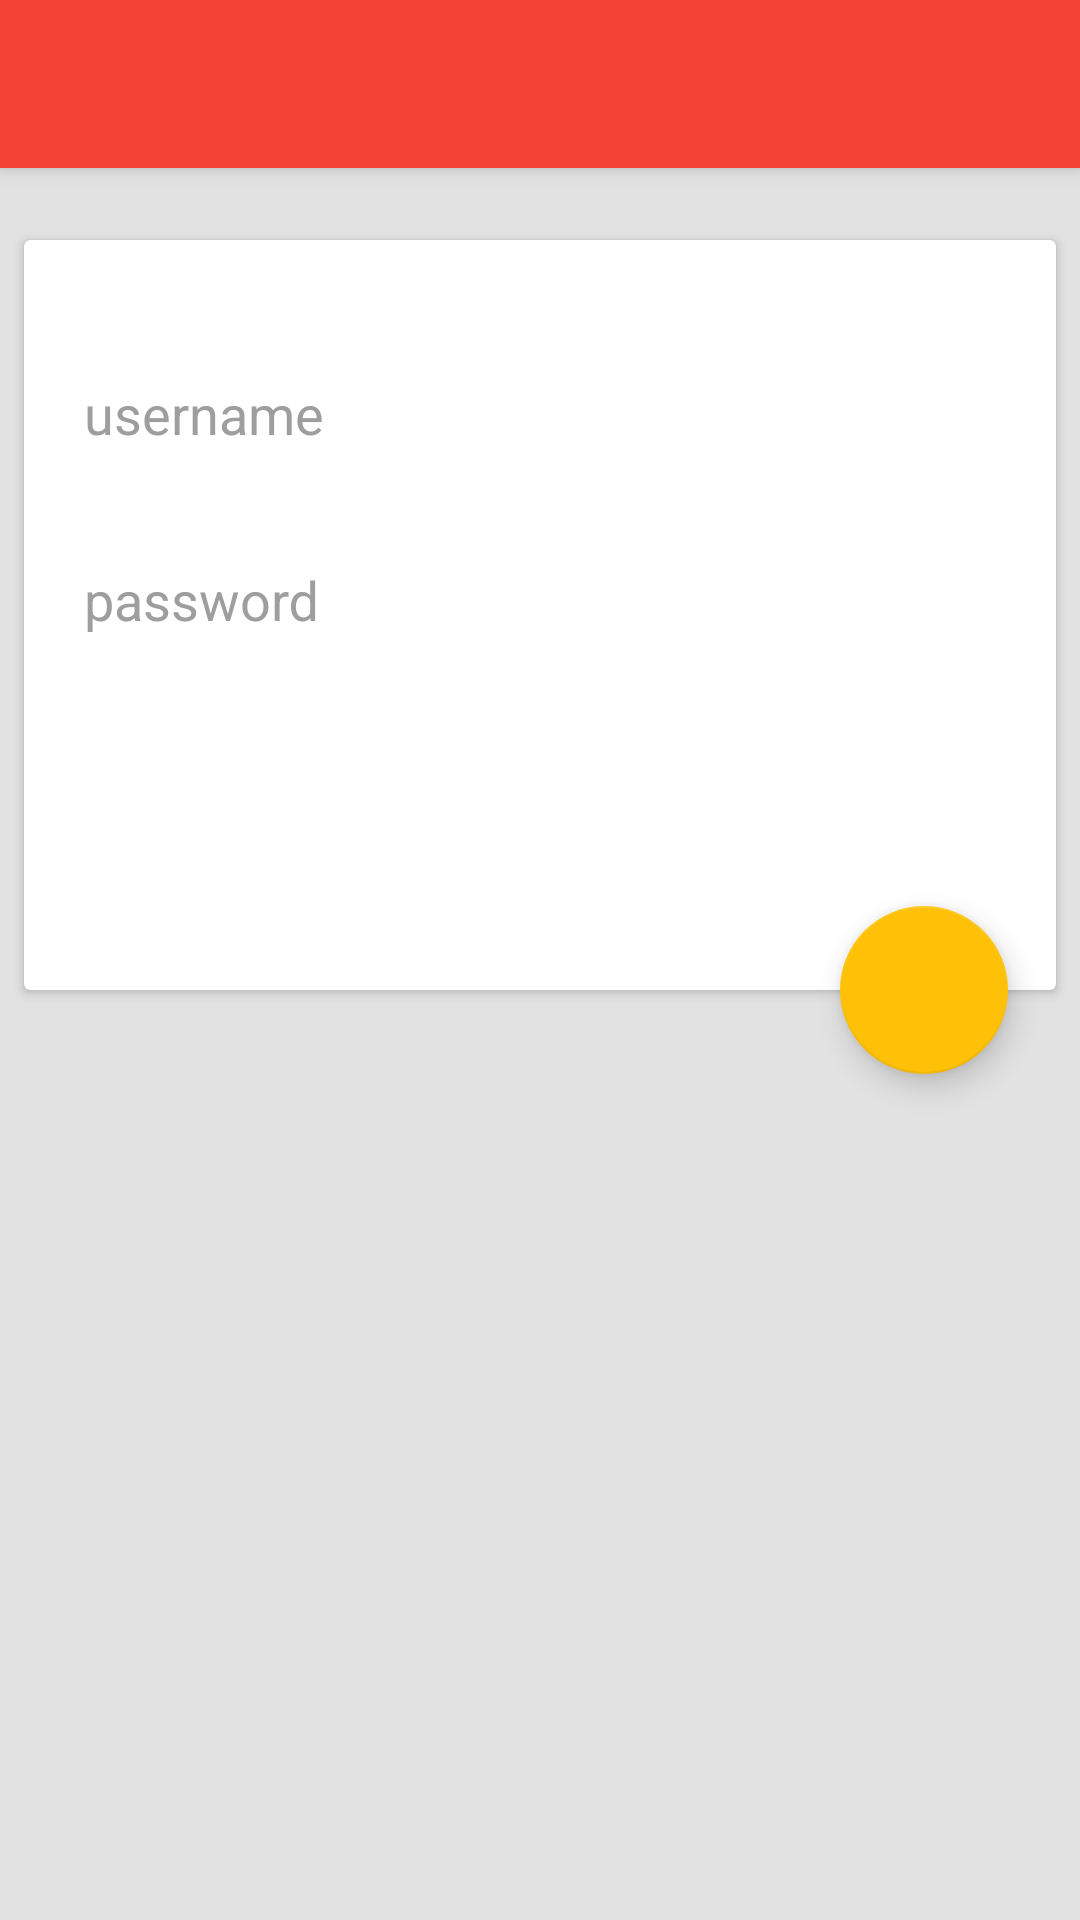

Layout XML and referenced resources for this Android screen:
<!-- AndroidManifest.xml: application theme RedTheme -->
<!-- res/layout/activity_login.xml -->
<?xml version="1.0" encoding="utf-8"?>
<android.support.design.widget.CoordinatorLayout
    xmlns:android="http://schemas.android.com/apk/res/android"
    xmlns:app="http://schemas.android.com/apk/res-auto"
    xmlns:card_view="http://schemas.android.com/tools"
    android:id="@+id/login_coordinator_layout"
    android:layout_width="match_parent"
    android:layout_height="match_parent"
    android:fitsSystemWindows="true"
    android:background="@color/mainBackground">

    <android.support.design.widget.AppBarLayout
        android:layout_width="match_parent"
        android:layout_height="wrap_content">

        <android.support.v7.widget.Toolbar
            android:id="@+id/login_toolbar"
            android:layout_width="match_parent"
            android:layout_height="?attr/actionBarSize"
            android:theme="@style/ThemeOverlay.AppCompat.Dark"
        />

    </android.support.design.widget.AppBarLayout>

    <android.support.v7.widget.CardView
        android:id="@+id/cardView"
        android:layout_width="match_parent"
        android:layout_height="250dp"
        android:layout_marginTop="80dp"
        android:layout_marginLeft="8dp"
        android:layout_marginRight="8dp"
        card_view:cardCornerRadius="10dp"
        card_view:cardBackgroundColor="@color/colorWhite">

        <LinearLayout
            android:layout_width="match_parent"
            android:layout_height="match_parent"
            android:orientation="vertical"
            android:paddingLeft="16dp"
            android:paddingRight="16dp"
            android:paddingTop="16dp">

            <android.support.design.widget.TextInputLayout
                android:id="@+id/input_layout_username"
                android:layout_width="match_parent"
                android:layout_height="wrap_content"
                android:layout_marginTop="8dp"
                android:textColorHint="@color/colorGrey"
                app:hintTextAppearance="@style/Theme.TextInputLayout">

                <android.support.v7.widget.AppCompatEditText
                    android:id="@+id/input_username"
                    android:layout_width="match_parent"
                    android:layout_height="wrap_content"
                    android:singleLine="true"
                    android:hint="@string/hint_username"

                />

            </android.support.design.widget.TextInputLayout>

            <android.support.design.widget.TextInputLayout
                android:id="@+id/input_layout_password"
                android:layout_width="match_parent"
                android:layout_height="wrap_content"
                android:layout_marginTop="8dp"
                android:textColorHint="@color/colorGrey"
                app:hintTextAppearance="@style/Theme.TextInputLayout">

                <android.support.v7.widget.AppCompatEditText
                    android:id="@+id/input_password"
                    android:layout_width="match_parent"
                    android:layout_height="wrap_content"
                    android:inputType="textPassword"
                    android:hint="@string/hint_password" />
            </android.support.design.widget.TextInputLayout>
        </LinearLayout>
    </android.support.v7.widget.CardView>

    <android.support.design.widget.FloatingActionButton
        android:id="@+id/submit_fab"
        android:layout_width="56dp"
        android:layout_height="56dp"
        android:layout_margin="24dp"
        android:src="@drawable/ic_submit"
        android:clickable="true"
        app:layout_anchor="@id/cardView"
        app:layout_anchorGravity="bottom|right|end"
        />

</android.support.design.widget.CoordinatorLayout>
<!-- resources referenced by this layout -->
<resources>
  <color name="colorGrey">#9E9E9E</color>
  <color name="colorWhite">#ffffff</color>
  <color name="mainBackground">#e2e2e2</color>
  <string name="hint_password">password</string>
  <string name="hint_username">username</string>
  <style name="Theme.TextInputLayout" parent="@android:style/TextAppearance">
          <item name="android:textColor">@color/colorPrimaryDark</item>
          <item name="android:textSize">14sp</item>
      </style>
  <style name="RedTheme" parent="AppTheme">
           <item name="colorPrimary">@color/colorPrimary</item>
           <item name="colorPrimaryDark">@color/colorPrimaryDark</item>
           <item name="colorControlNormal">@color/colorWhite</item>
           <item name="colorAccent">@color/colorAccent</item>
       </style>
  <color name="colorPrimaryDark">#c62828</color>
  <style name="AppTheme" parent="Theme.AppCompat.Light.NoActionBar" />
  <color name="colorPrimary">#f44336</color>
  <color name="colorAccent">#FFC107</color>
</resources>
